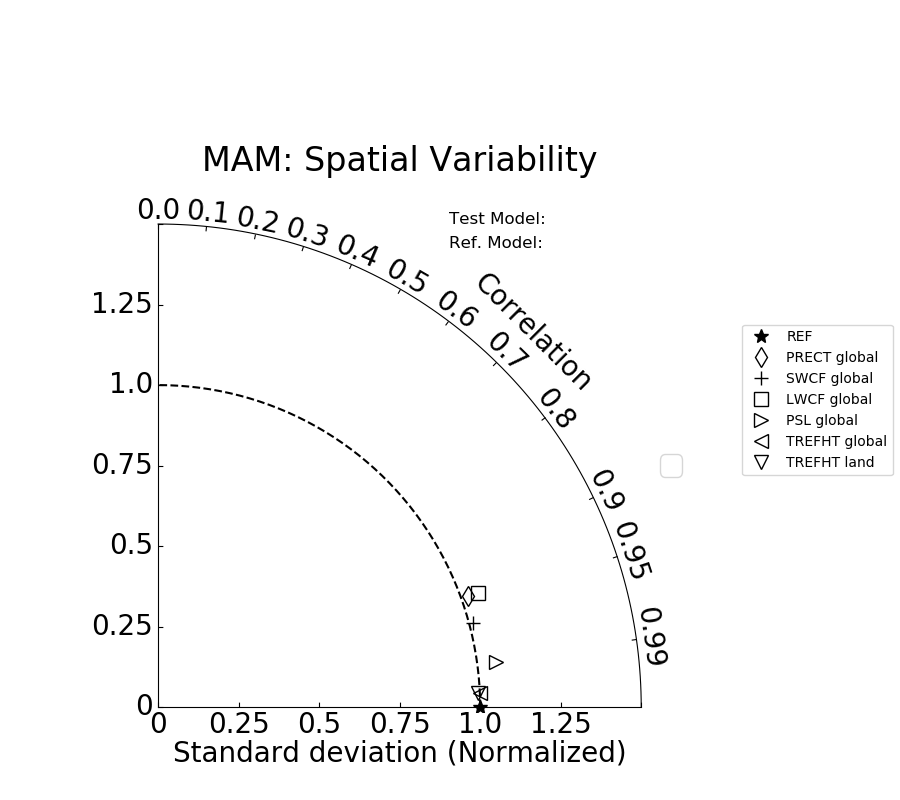

The table this chart was drawn from, first rows:
Variables, Test_STD, Ref._STD, Correlation
PRECT global, 2.537, 2.484, 0.941
SWCF global, 24.75, 24.48, 0.966
LWCF global, 12.41, 11.78, 0.942
PSL global, 10.47, 9.9, 0.991
TREFHT global, 14.78, 14.77, 0.999
TREFHT land, 19.8, 19.94, 0.999
